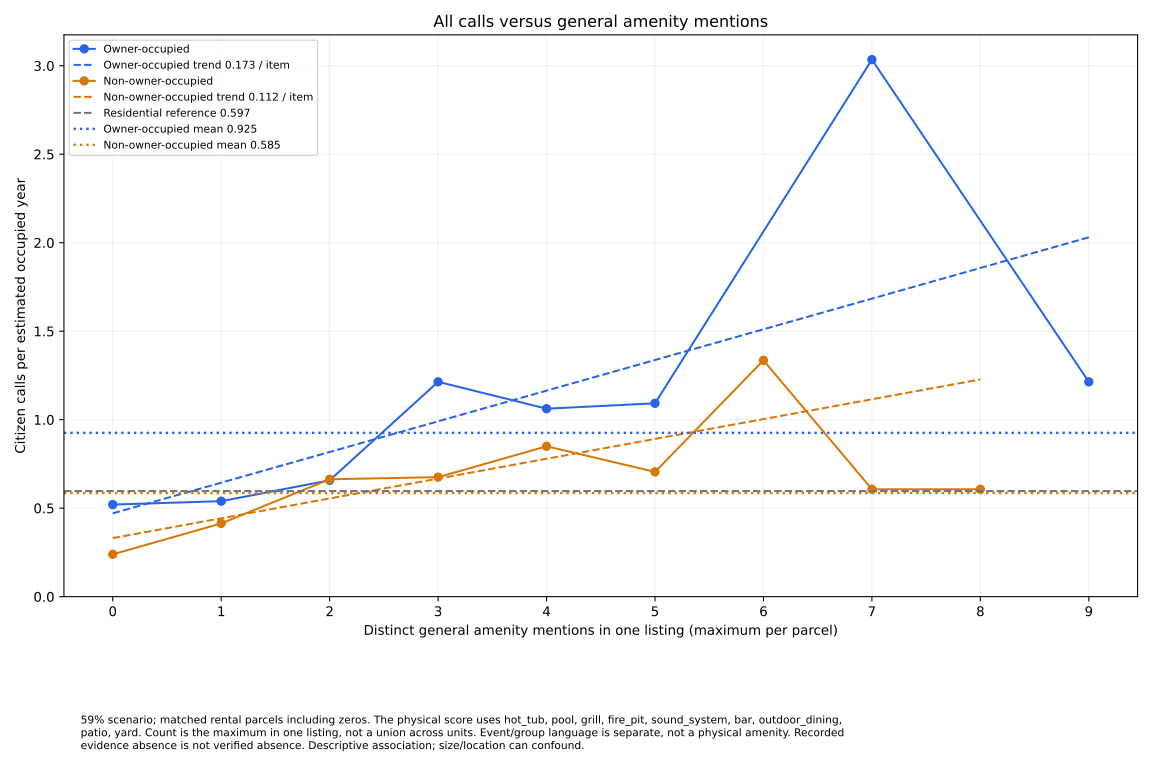

Source data for this figure (header and first rows):
permit_type, count, parcels, rate
owner, 0, 7, 0.5202
owner, 1, 9, 0.5395
owner, 2, 12, 0.6575
owner, 3, 18, 1.214
owner, 4, 8, 1.062
owner, 5, 5, 1.092
owner, 7, 1, 3.035
owner, 9, 1, 1.214
non_owner, 0, 66, 0.2391
non_owner, 1, 88, 0.4138
non_owner, 2, 97, 0.6632
non_owner, 3, 80, 0.6752
non_owner, 4, 45, 0.8497
non_owner, 5, 31, 0.7048
non_owner, 6, 10, 1.335
non_owner, 7, 4, 0.6069
non_owner, 8, 2, 0.6069
